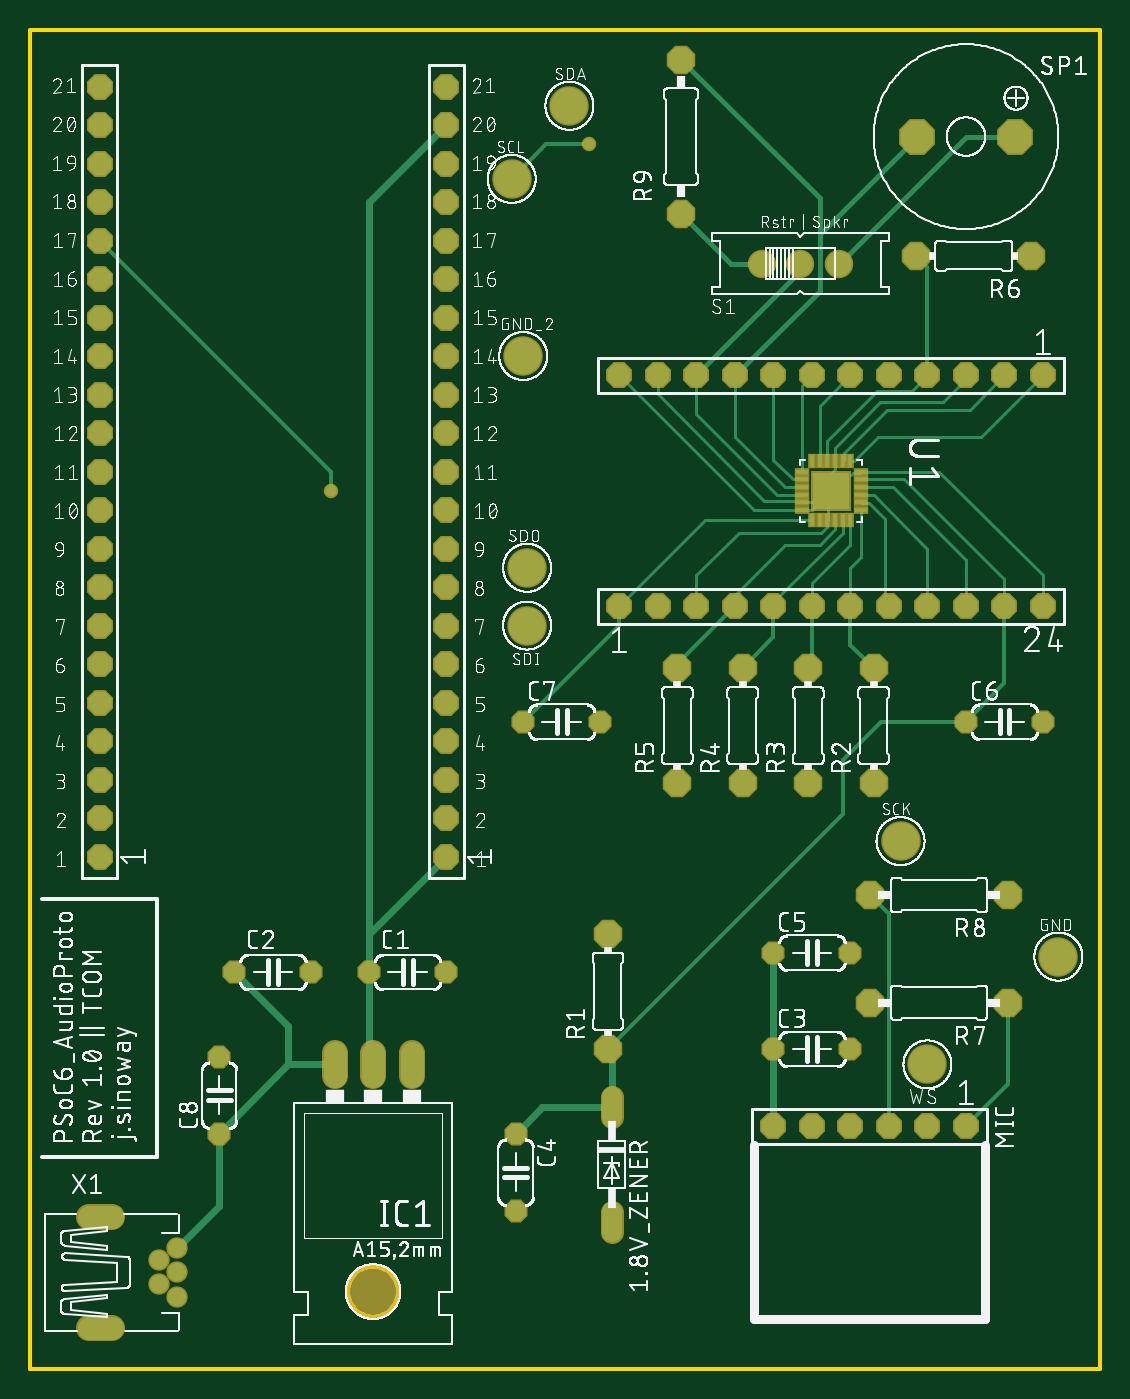
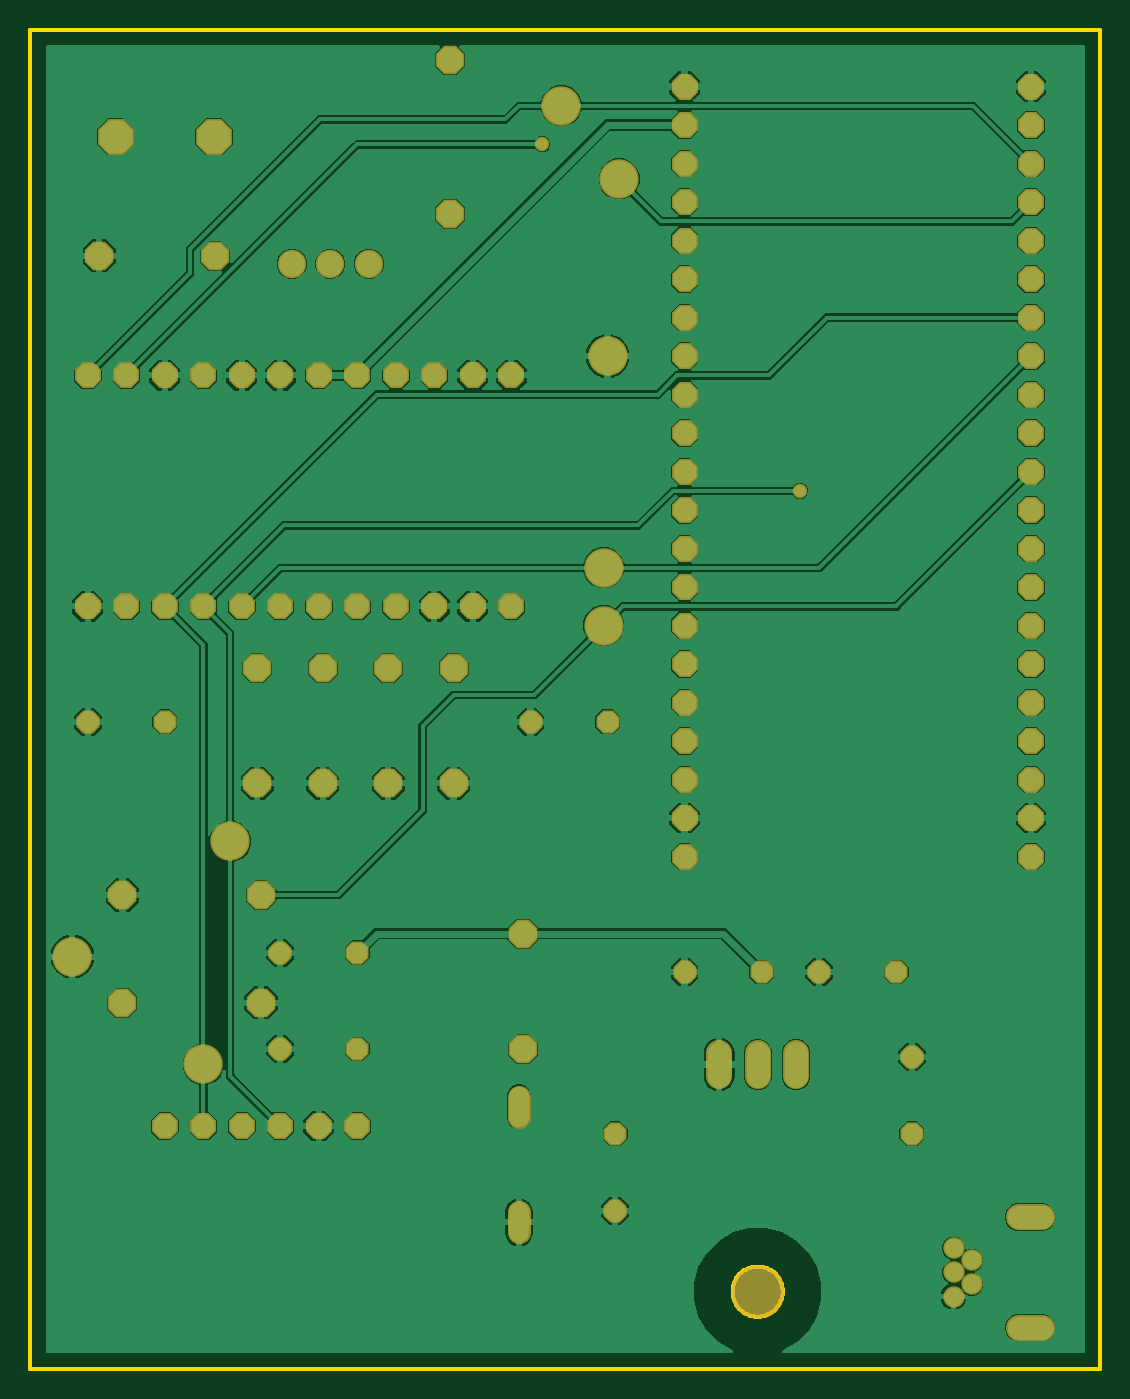
Circuit board: 7 layer files. Board 70.6 x 88.3 mm.
- bottom_copper: copper_bottom.gbr (116265 bytes)
- top_copper: copper_top.gbr (8633 bytes)
- outline: profile.gbr (4786 bytes)
- top_silk: silkscreen_top.gbr (779267 bytes)
- bottom_mask: soldermask_bottom.gbr (3348 bytes)
- top_mask: soldermask_top.gbr (3929 bytes)
- paste: solderpaste_top.gbr (729 bytes)

=== bottom_copper: copper_bottom.gbr (116265 bytes, source omitted) ===
=== top_copper: copper_top.gbr (8633 bytes, source omitted) ===
=== outline: profile.gbr ===
G04 EAGLE Gerber RS-274X export*
G75*
%MOMM*%
%FSLAX34Y34*%
%LPD*%
%IN*%
%IPPOS*%
%AMOC8*
5,1,8,0,0,1.08239X$1,22.5*%
G01*
%ADD10C,0.254000*%


D10*
X-7620Y93980D02*
X698300Y93980D01*
X698300Y977140D01*
X-7620Y977140D01*
X-7620Y93980D01*
X28710Y120980D02*
X28729Y120544D01*
X28786Y120112D01*
X28880Y119686D01*
X29012Y119270D01*
X29178Y118867D01*
X29380Y118480D01*
X29614Y118112D01*
X29880Y117766D01*
X30174Y117444D01*
X30496Y117150D01*
X30842Y116884D01*
X31210Y116650D01*
X31597Y116448D01*
X32000Y116282D01*
X32416Y116150D01*
X32842Y116056D01*
X33274Y115999D01*
X33710Y115980D01*
X43710Y115980D01*
X44146Y115999D01*
X44578Y116056D01*
X45004Y116150D01*
X45420Y116282D01*
X45823Y116448D01*
X46210Y116650D01*
X46578Y116884D01*
X46924Y117150D01*
X47246Y117444D01*
X47540Y117766D01*
X47806Y118112D01*
X48040Y118480D01*
X48242Y118867D01*
X48408Y119270D01*
X48540Y119686D01*
X48634Y120112D01*
X48691Y120544D01*
X48710Y120980D01*
X48782Y121332D01*
X48823Y121690D01*
X48833Y122049D01*
X48811Y122408D01*
X48758Y122764D01*
X48674Y123114D01*
X48560Y123455D01*
X48417Y123785D01*
X48246Y124101D01*
X48047Y124401D01*
X47823Y124683D01*
X47576Y124944D01*
X47307Y125183D01*
X47018Y125397D01*
X46711Y125585D01*
X46389Y125746D01*
X46055Y125878D01*
X45710Y125980D01*
X33710Y125980D01*
X33274Y125961D01*
X32842Y125904D01*
X32416Y125810D01*
X32000Y125678D01*
X31597Y125512D01*
X31210Y125310D01*
X30842Y125076D01*
X30496Y124810D01*
X30174Y124516D01*
X29880Y124194D01*
X29614Y123848D01*
X29380Y123480D01*
X29178Y123093D01*
X29012Y122690D01*
X28880Y122274D01*
X28786Y121848D01*
X28729Y121416D01*
X28710Y120980D01*
X28710Y193980D02*
X28729Y193544D01*
X28786Y193112D01*
X28880Y192686D01*
X29012Y192270D01*
X29178Y191867D01*
X29380Y191480D01*
X29614Y191112D01*
X29880Y190766D01*
X30174Y190444D01*
X30496Y190150D01*
X30842Y189884D01*
X31210Y189650D01*
X31597Y189448D01*
X32000Y189282D01*
X32416Y189150D01*
X32842Y189056D01*
X33274Y188999D01*
X33710Y188980D01*
X43710Y188980D01*
X44146Y188999D01*
X44578Y189056D01*
X45004Y189150D01*
X45420Y189282D01*
X45823Y189448D01*
X46210Y189650D01*
X46578Y189884D01*
X46924Y190150D01*
X47246Y190444D01*
X47540Y190766D01*
X47806Y191112D01*
X48040Y191480D01*
X48242Y191867D01*
X48408Y192270D01*
X48540Y192686D01*
X48634Y193112D01*
X48691Y193544D01*
X48710Y193980D01*
X48691Y194416D01*
X48634Y194848D01*
X48540Y195274D01*
X48408Y195690D01*
X48242Y196093D01*
X48040Y196480D01*
X47806Y196848D01*
X47540Y197194D01*
X47246Y197516D01*
X46924Y197810D01*
X46578Y198076D01*
X46210Y198310D01*
X45823Y198512D01*
X45420Y198678D01*
X45004Y198810D01*
X44578Y198904D01*
X44146Y198961D01*
X43710Y198980D01*
X33710Y198980D01*
X33274Y198961D01*
X32842Y198904D01*
X32416Y198810D01*
X32000Y198678D01*
X31597Y198512D01*
X31210Y198310D01*
X30842Y198076D01*
X30496Y197810D01*
X30174Y197516D01*
X29880Y197194D01*
X29614Y196848D01*
X29380Y196480D01*
X29178Y196093D01*
X29012Y195690D01*
X28880Y195274D01*
X28786Y194848D01*
X28729Y194416D01*
X28710Y193980D01*
X201930Y145320D02*
X202001Y146399D01*
X202142Y147471D01*
X202353Y148531D01*
X202632Y149575D01*
X202980Y150599D01*
X203394Y151597D01*
X203872Y152567D01*
X204412Y153503D01*
X205013Y154402D01*
X205671Y155259D01*
X206384Y156072D01*
X207148Y156837D01*
X207961Y157549D01*
X208818Y158207D01*
X209717Y158808D01*
X210653Y159348D01*
X211623Y159826D01*
X212621Y160240D01*
X213645Y160588D01*
X214689Y160867D01*
X215749Y161078D01*
X216821Y161219D01*
X217900Y161290D01*
X218980Y161290D01*
X220059Y161219D01*
X221131Y161078D01*
X222191Y160867D01*
X223235Y160588D01*
X224259Y160240D01*
X225257Y159826D01*
X226227Y159348D01*
X227163Y158808D01*
X228062Y158207D01*
X228919Y157549D01*
X229732Y156837D01*
X230497Y156072D01*
X231209Y155259D01*
X231867Y154402D01*
X232468Y153503D01*
X233008Y152567D01*
X233486Y151597D01*
X233900Y150599D01*
X234248Y149575D01*
X234527Y148531D01*
X234738Y147471D01*
X234879Y146399D01*
X234950Y145320D01*
X234950Y144240D01*
X234879Y143161D01*
X234738Y142089D01*
X234527Y141029D01*
X234248Y139985D01*
X233900Y138961D01*
X233486Y137963D01*
X233008Y136993D01*
X232468Y136057D01*
X231867Y135158D01*
X231209Y134301D01*
X230497Y133488D01*
X229732Y132724D01*
X228919Y132011D01*
X228062Y131353D01*
X227163Y130752D01*
X226227Y130212D01*
X225257Y129734D01*
X224259Y129320D01*
X223235Y128972D01*
X222191Y128693D01*
X221131Y128482D01*
X220059Y128341D01*
X218980Y128270D01*
X217900Y128270D01*
X216821Y128341D01*
X215749Y128482D01*
X214689Y128693D01*
X213645Y128972D01*
X212621Y129320D01*
X211623Y129734D01*
X210653Y130212D01*
X209717Y130752D01*
X208818Y131353D01*
X207961Y132011D01*
X207148Y132724D01*
X206384Y133488D01*
X205671Y134301D01*
X205013Y135158D01*
X204412Y136057D01*
X203872Y136993D01*
X203394Y137963D01*
X202980Y138961D01*
X202632Y139985D01*
X202353Y141029D01*
X202142Y142089D01*
X202001Y143161D01*
X201930Y144240D01*
X201930Y145320D01*
M02*

=== top_silk: silkscreen_top.gbr (779267 bytes, source omitted) ===
=== bottom_mask: soldermask_bottom.gbr ===
G04 EAGLE Gerber RS-274X export*
G75*
%MOMM*%
%FSLAX34Y34*%
%LPD*%
%INSoldermask Bottom*%
%IPPOS*%
%AMOC8*
5,1,8,0,0,1.08239X$1,22.5*%
G01*
%ADD10P,1.649562X8X22.500000*%
%ADD11C,1.727200*%
%ADD12C,3.505200*%
%ADD13P,1.852186X8X112.500000*%
%ADD14C,1.711200*%
%ADD15C,1.411200*%
%ADD16P,1.852186X8X202.500000*%
%ADD17P,1.852186X8X22.500000*%
%ADD18C,1.524000*%
%ADD19P,1.649562X8X292.500000*%
%ADD20P,2.034460X8X112.500000*%
%ADD21P,2.556822X8X22.500000*%
%ADD22P,2.034460X8X202.500000*%
%ADD23P,1.649562X8X112.500000*%
%ADD24C,1.879600*%
%ADD25C,2.603200*%
%ADD26C,0.959600*%


D10*
X215900Y355600D03*
X266700Y355600D03*
X127000Y355600D03*
X177800Y355600D03*
D11*
X243840Y302260D02*
X243840Y287020D01*
X218440Y287020D02*
X218440Y302260D01*
X193040Y302260D02*
X193040Y287020D01*
D12*
X218440Y144780D03*
D13*
X266700Y431800D03*
X266700Y457200D03*
X266700Y482600D03*
X266700Y508000D03*
X266700Y533400D03*
X266700Y558800D03*
X266700Y584200D03*
X266700Y609600D03*
X266700Y635000D03*
X266700Y660400D03*
X266700Y685800D03*
X266700Y711200D03*
X266700Y736600D03*
X266700Y762000D03*
X266700Y787400D03*
X266700Y812800D03*
X266700Y838200D03*
X266700Y863600D03*
X266700Y889000D03*
X266700Y914400D03*
X266700Y939800D03*
X38100Y431800D03*
X38100Y457200D03*
X38100Y482600D03*
X38100Y508000D03*
X38100Y533400D03*
X38100Y558800D03*
X38100Y584200D03*
X38100Y609600D03*
X38100Y635000D03*
X38100Y660400D03*
X38100Y685800D03*
X38100Y711200D03*
X38100Y736600D03*
X38100Y762000D03*
X38100Y787400D03*
X38100Y812800D03*
X38100Y838200D03*
X38100Y863600D03*
X38100Y889000D03*
X38100Y914400D03*
X38100Y939800D03*
D14*
X31170Y193980D02*
X46250Y193980D01*
X46250Y120980D02*
X31170Y120980D01*
D15*
X77210Y149480D03*
X89210Y157480D03*
X89210Y173480D03*
X89210Y141480D03*
X77210Y165480D03*
D16*
X660400Y749300D03*
X635000Y749300D03*
X609600Y749300D03*
X584200Y749300D03*
X558800Y749300D03*
X533400Y749300D03*
X508000Y749300D03*
X482600Y749300D03*
X457200Y749300D03*
X431800Y749300D03*
X406400Y749300D03*
X381000Y749300D03*
D17*
X381000Y596900D03*
X406400Y596900D03*
X431800Y596900D03*
X457200Y596900D03*
X482600Y596900D03*
X508000Y596900D03*
X533400Y596900D03*
X558800Y596900D03*
X584200Y596900D03*
X609600Y596900D03*
X635000Y596900D03*
X660400Y596900D03*
D16*
X609600Y254000D03*
X584200Y254000D03*
X558800Y254000D03*
X533400Y254000D03*
X508000Y254000D03*
X482600Y254000D03*
D18*
X375920Y260096D02*
X375920Y273304D01*
X375920Y197104D02*
X375920Y183896D01*
D19*
X312420Y248920D03*
X312420Y198120D03*
D20*
X373380Y304800D03*
X373380Y381000D03*
D10*
X482600Y304800D03*
X533400Y304800D03*
X482600Y368300D03*
X533400Y368300D03*
X609600Y520700D03*
X660400Y520700D03*
D21*
X642112Y906780D03*
X577088Y906780D03*
D10*
X317500Y520700D03*
X368300Y520700D03*
D20*
X548640Y480060D03*
X548640Y556260D03*
X505460Y480060D03*
X505460Y556260D03*
X462280Y480060D03*
X462280Y556260D03*
X419100Y480060D03*
X419100Y556260D03*
D22*
X652780Y828040D03*
X576580Y828040D03*
D23*
X116840Y248920D03*
X116840Y299720D03*
D22*
X637540Y335280D03*
X546100Y335280D03*
X637540Y406400D03*
X546100Y406400D03*
D20*
X421640Y855980D03*
X421640Y957580D03*
D24*
X500380Y822960D03*
X474980Y822960D03*
X525780Y822960D03*
D25*
X320040Y584200D03*
X320040Y622300D03*
X584200Y294640D03*
X566420Y441960D03*
X309880Y878840D03*
X347980Y927100D03*
X670560Y365760D03*
X317500Y762000D03*
D26*
X360680Y901700D03*
X190500Y673100D03*
M02*

=== top_mask: soldermask_top.gbr ===
G04 EAGLE Gerber RS-274X export*
G75*
%MOMM*%
%FSLAX34Y34*%
%LPD*%
%INSoldermask Top*%
%IPPOS*%
%AMOC8*
5,1,8,0,0,1.08239X$1,22.5*%
G01*
%ADD10P,1.649562X8X22.500000*%
%ADD11C,1.727200*%
%ADD12C,3.505200*%
%ADD13P,1.852186X8X112.500000*%
%ADD14R,0.508000X1.016000*%
%ADD15R,1.016000X0.508000*%
%ADD16R,2.641600X2.641600*%
%ADD17C,1.711200*%
%ADD18C,1.411200*%
%ADD19P,1.852186X8X202.500000*%
%ADD20P,1.852186X8X22.500000*%
%ADD21C,1.524000*%
%ADD22P,1.649562X8X292.500000*%
%ADD23P,2.034460X8X112.500000*%
%ADD24P,2.556822X8X22.500000*%
%ADD25P,2.034460X8X202.500000*%
%ADD26P,1.649562X8X112.500000*%
%ADD27C,1.879600*%
%ADD28C,2.603200*%
%ADD29C,0.959600*%


D10*
X215900Y355600D03*
X266700Y355600D03*
X127000Y355600D03*
X177800Y355600D03*
D11*
X243840Y302260D02*
X243840Y287020D01*
X218440Y287020D02*
X218440Y302260D01*
X193040Y302260D02*
X193040Y287020D01*
D12*
X218440Y144780D03*
D13*
X266700Y431800D03*
X266700Y457200D03*
X266700Y482600D03*
X266700Y508000D03*
X266700Y533400D03*
X266700Y558800D03*
X266700Y584200D03*
X266700Y609600D03*
X266700Y635000D03*
X266700Y660400D03*
X266700Y685800D03*
X266700Y711200D03*
X266700Y736600D03*
X266700Y762000D03*
X266700Y787400D03*
X266700Y812800D03*
X266700Y838200D03*
X266700Y863600D03*
X266700Y889000D03*
X266700Y914400D03*
X266700Y939800D03*
X38100Y431800D03*
X38100Y457200D03*
X38100Y482600D03*
X38100Y508000D03*
X38100Y533400D03*
X38100Y558800D03*
X38100Y584200D03*
X38100Y609600D03*
X38100Y635000D03*
X38100Y660400D03*
X38100Y685800D03*
X38100Y711200D03*
X38100Y736600D03*
X38100Y762000D03*
X38100Y787400D03*
X38100Y812800D03*
X38100Y838200D03*
X38100Y863600D03*
X38100Y889000D03*
X38100Y914400D03*
X38100Y939800D03*
D14*
X533146Y692658D03*
X528320Y692658D03*
X523240Y692658D03*
X518160Y692658D03*
X513080Y692658D03*
X508254Y692658D03*
D15*
X501142Y685546D03*
X501142Y680720D03*
X501142Y675640D03*
X501142Y670560D03*
X501142Y665480D03*
X501142Y660654D03*
D14*
X508254Y653542D03*
X513080Y653542D03*
X518160Y653542D03*
X523240Y653542D03*
X528320Y653542D03*
X533146Y653542D03*
D15*
X540258Y660654D03*
X540258Y665480D03*
X540258Y670560D03*
X540258Y675640D03*
X540258Y680720D03*
X540258Y685546D03*
D16*
X520700Y673100D03*
D17*
X46250Y193980D02*
X31170Y193980D01*
X31170Y120980D02*
X46250Y120980D01*
D18*
X77210Y149480D03*
X89210Y157480D03*
X89210Y173480D03*
X89210Y141480D03*
X77210Y165480D03*
D19*
X660400Y749300D03*
X635000Y749300D03*
X609600Y749300D03*
X584200Y749300D03*
X558800Y749300D03*
X533400Y749300D03*
X508000Y749300D03*
X482600Y749300D03*
X457200Y749300D03*
X431800Y749300D03*
X406400Y749300D03*
X381000Y749300D03*
D20*
X381000Y596900D03*
X406400Y596900D03*
X431800Y596900D03*
X457200Y596900D03*
X482600Y596900D03*
X508000Y596900D03*
X533400Y596900D03*
X558800Y596900D03*
X584200Y596900D03*
X609600Y596900D03*
X635000Y596900D03*
X660400Y596900D03*
D19*
X609600Y254000D03*
X584200Y254000D03*
X558800Y254000D03*
X533400Y254000D03*
X508000Y254000D03*
X482600Y254000D03*
D21*
X375920Y260096D02*
X375920Y273304D01*
X375920Y197104D02*
X375920Y183896D01*
D22*
X312420Y248920D03*
X312420Y198120D03*
D23*
X373380Y304800D03*
X373380Y381000D03*
D10*
X482600Y304800D03*
X533400Y304800D03*
X482600Y368300D03*
X533400Y368300D03*
X609600Y520700D03*
X660400Y520700D03*
D24*
X642112Y906780D03*
X577088Y906780D03*
D10*
X317500Y520700D03*
X368300Y520700D03*
D23*
X548640Y480060D03*
X548640Y556260D03*
X505460Y480060D03*
X505460Y556260D03*
X462280Y480060D03*
X462280Y556260D03*
X419100Y480060D03*
X419100Y556260D03*
D25*
X652780Y828040D03*
X576580Y828040D03*
D26*
X116840Y248920D03*
X116840Y299720D03*
D25*
X637540Y335280D03*
X546100Y335280D03*
X637540Y406400D03*
X546100Y406400D03*
D23*
X421640Y855980D03*
X421640Y957580D03*
D27*
X500380Y822960D03*
X474980Y822960D03*
X525780Y822960D03*
D28*
X320040Y584200D03*
X320040Y622300D03*
X584200Y294640D03*
X566420Y441960D03*
X309880Y878840D03*
X347980Y927100D03*
X670560Y365760D03*
X317500Y762000D03*
D29*
X360680Y901700D03*
X190500Y673100D03*
M02*

=== paste: solderpaste_top.gbr ===
G04 EAGLE Gerber RS-274X export*
G75*
%MOMM*%
%FSLAX34Y34*%
%LPD*%
%INSolderpaste Top*%
%IPPOS*%
%AMOC8*
5,1,8,0,0,1.08239X$1,22.5*%
G01*
%ADD10R,0.304800X0.812800*%
%ADD11R,0.812800X0.304800*%
%ADD12R,2.438400X2.438400*%


D10*
X533146Y692658D03*
X528320Y692658D03*
X523240Y692658D03*
X518160Y692658D03*
X513080Y692658D03*
X508254Y692658D03*
D11*
X501142Y685546D03*
X501142Y680720D03*
X501142Y675640D03*
X501142Y670560D03*
X501142Y665480D03*
X501142Y660654D03*
D10*
X508254Y653542D03*
X513080Y653542D03*
X518160Y653542D03*
X523240Y653542D03*
X528320Y653542D03*
X533146Y653542D03*
D11*
X540258Y660654D03*
X540258Y665480D03*
X540258Y670560D03*
X540258Y675640D03*
X540258Y680720D03*
X540258Y685546D03*
D12*
X520700Y673100D03*
M02*
